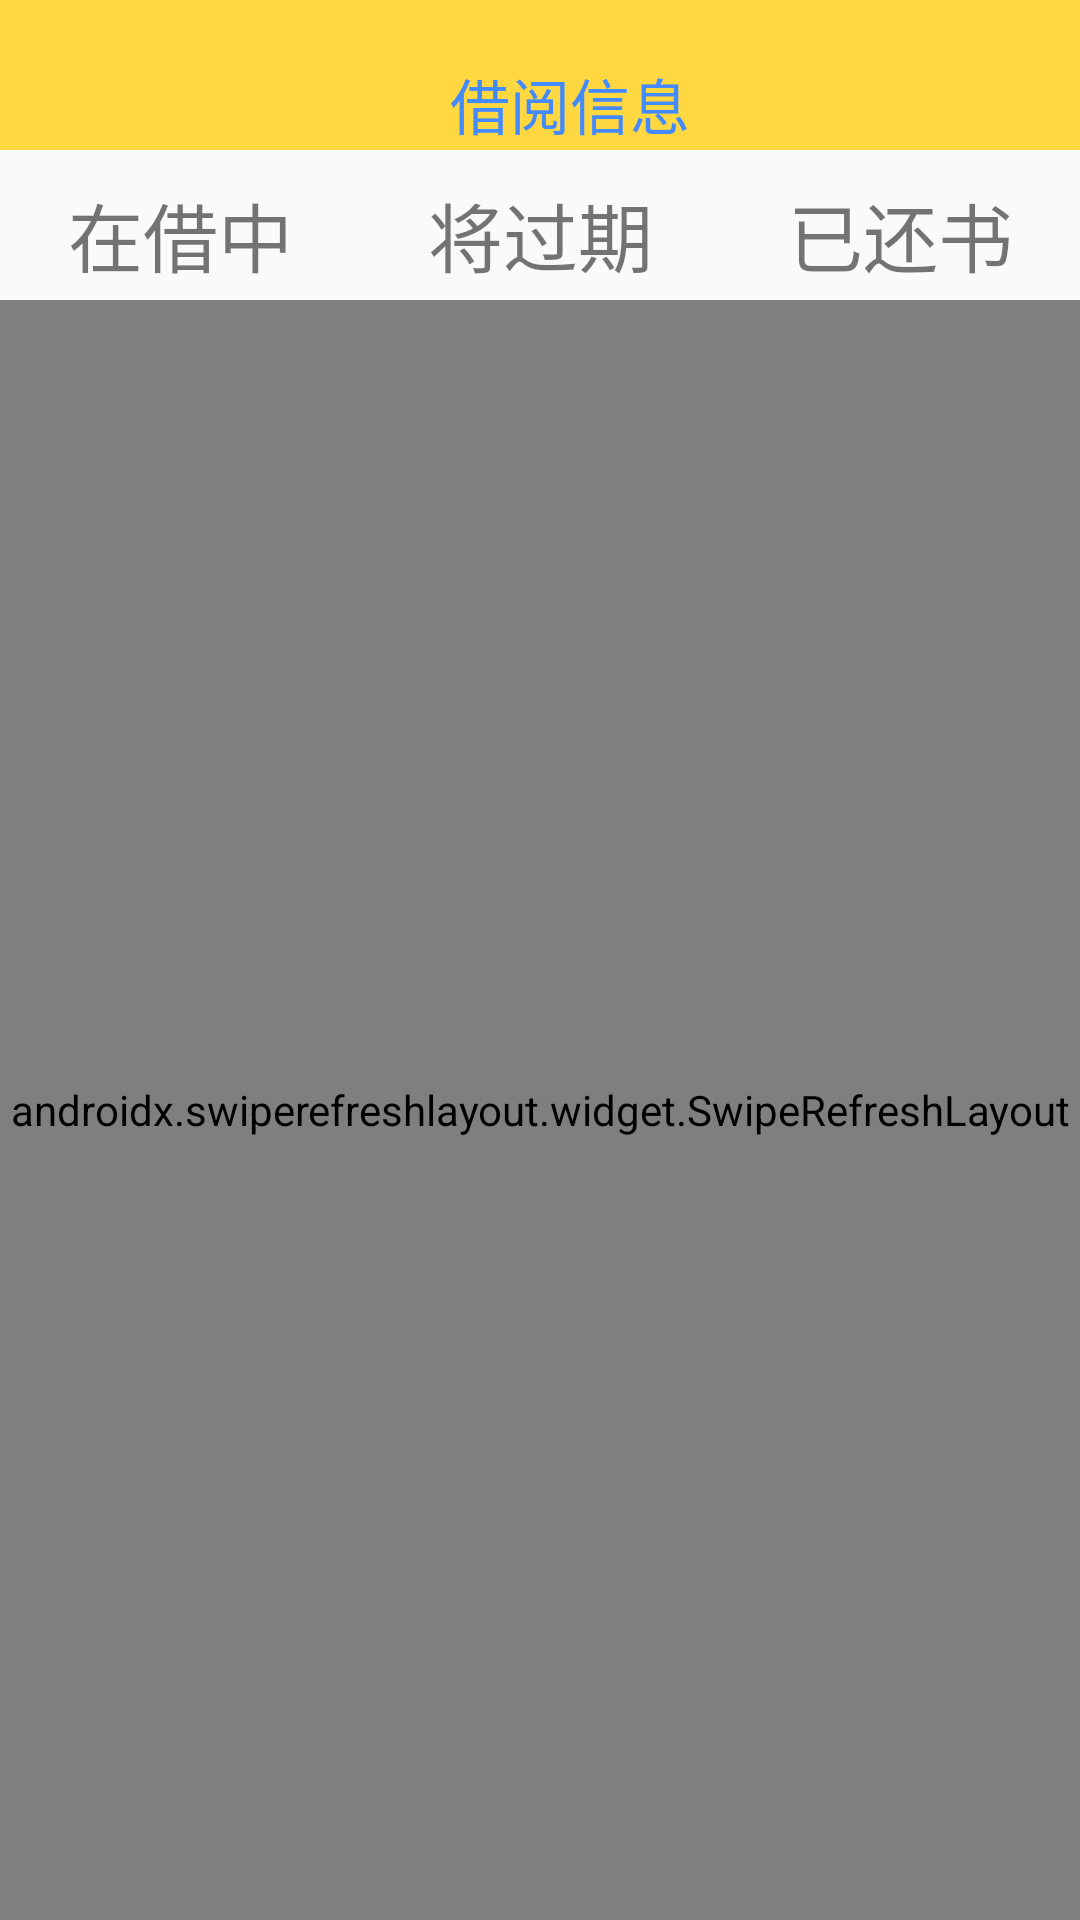

Write the Android layout XML for this screen, with the resource values it uses.
<!-- AndroidManifest.xml: application theme Theme.AppCompat.Light.NoActionBar -->
<!-- res/layout/lend_book_info.xml -->
<?xml version="1.0" encoding="utf-8"?>
<LinearLayout xmlns:android="http://schemas.android.com/apk/res/android"
    xmlns:tools="http://schemas.android.com/tools"
    android:layout_width="match_parent"
    android:layout_height="match_parent"
    android:orientation="vertical"
    tools:context=".Main4Activity">
<RelativeLayout
    android:layout_width="match_parent"
    android:layout_height="50dp"
    android:background="#FFD740">

    <TextView
        android:layout_width="wrap_content"
        android:layout_height="50dp"
        android:text="借阅信息"
        android:textSize="20sp"
        android:textColor="#448AFF"
        android:textAlignment="center"
        android:paddingTop="20dp"
        android:layout_marginLeft="150dp"
        >
    </TextView>
</RelativeLayout>
    <LinearLayout
        android:layout_width="match_parent"
        android:layout_height="50dp"
        android:orientation="horizontal">
        <TextView
            android:id="@+id/on_borrow"
            android:layout_width="0dp"
            android:layout_height="50dp"
            android:layout_weight="1"
            android:text="在借中"
            android:paddingTop="10dp"
            android:textAlignment="center"
            android:textSize="25sp">

        </TextView>
        <TextView
            android:id="@+id/dll_borrow"
            android:layout_width="0dp"
            android:layout_height="50dp"
            android:layout_weight="1"
            android:text="将过期"
            android:paddingTop="10dp"
            android:textAlignment="center"
            android:textSize="25sp">
        </TextView>
        <TextView
            android:id="@+id/returned_book"
            android:layout_width="0dp"
            android:layout_height="50dp"
            android:layout_weight="1"
            android:text="已还书"
            android:paddingTop="10dp"
            android:textAlignment="center"
            android:textSize="25sp">
        </TextView>
    </LinearLayout>
    <androidx.swiperefreshlayout.widget.SwipeRefreshLayout
        android:id="@+id/lend_refresh"
        android:layout_width="match_parent"
        android:layout_height="match_parent">
        <com.yanzhenjie.recyclerview.SwipeRecyclerView
            android:id="@+id/book_recycler_view"
            android:layout_width="match_parent"
            android:layout_height="match_parent"
            />
    </androidx.swiperefreshlayout.widget.SwipeRefreshLayout>

</LinearLayout>
<!-- resources referenced by this layout -->
<resources>

</resources>
